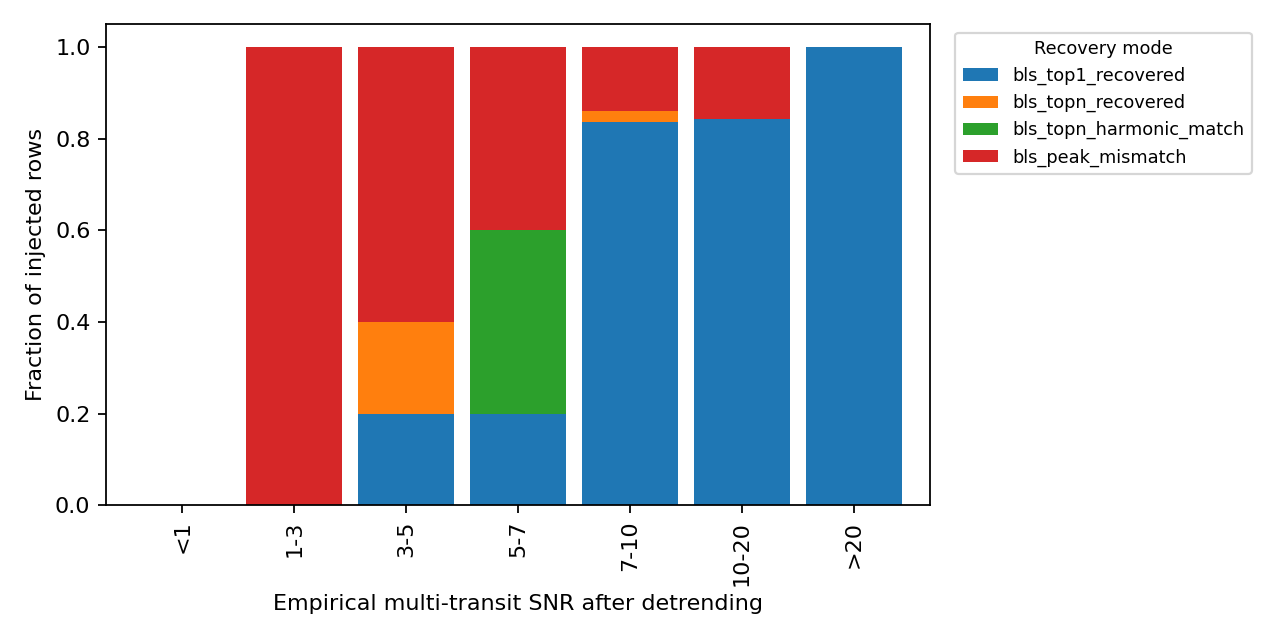

Data behind this chart, as committed beside it:
snr_bin, bls_peak_mismatch, bls_top1_recovered, bls_topn_harmonic_match, bls_topn_recovered
<1, 0, 0, 0, 0
1-3, 1, 0, 0, 0
3-5, 3, 1, 0, 1
5-7, 2, 1, 2, 0
7-10, 6, 36, 0, 1
10-20, 5, 27, 0, 0
>20, 0, 8, 0, 0
